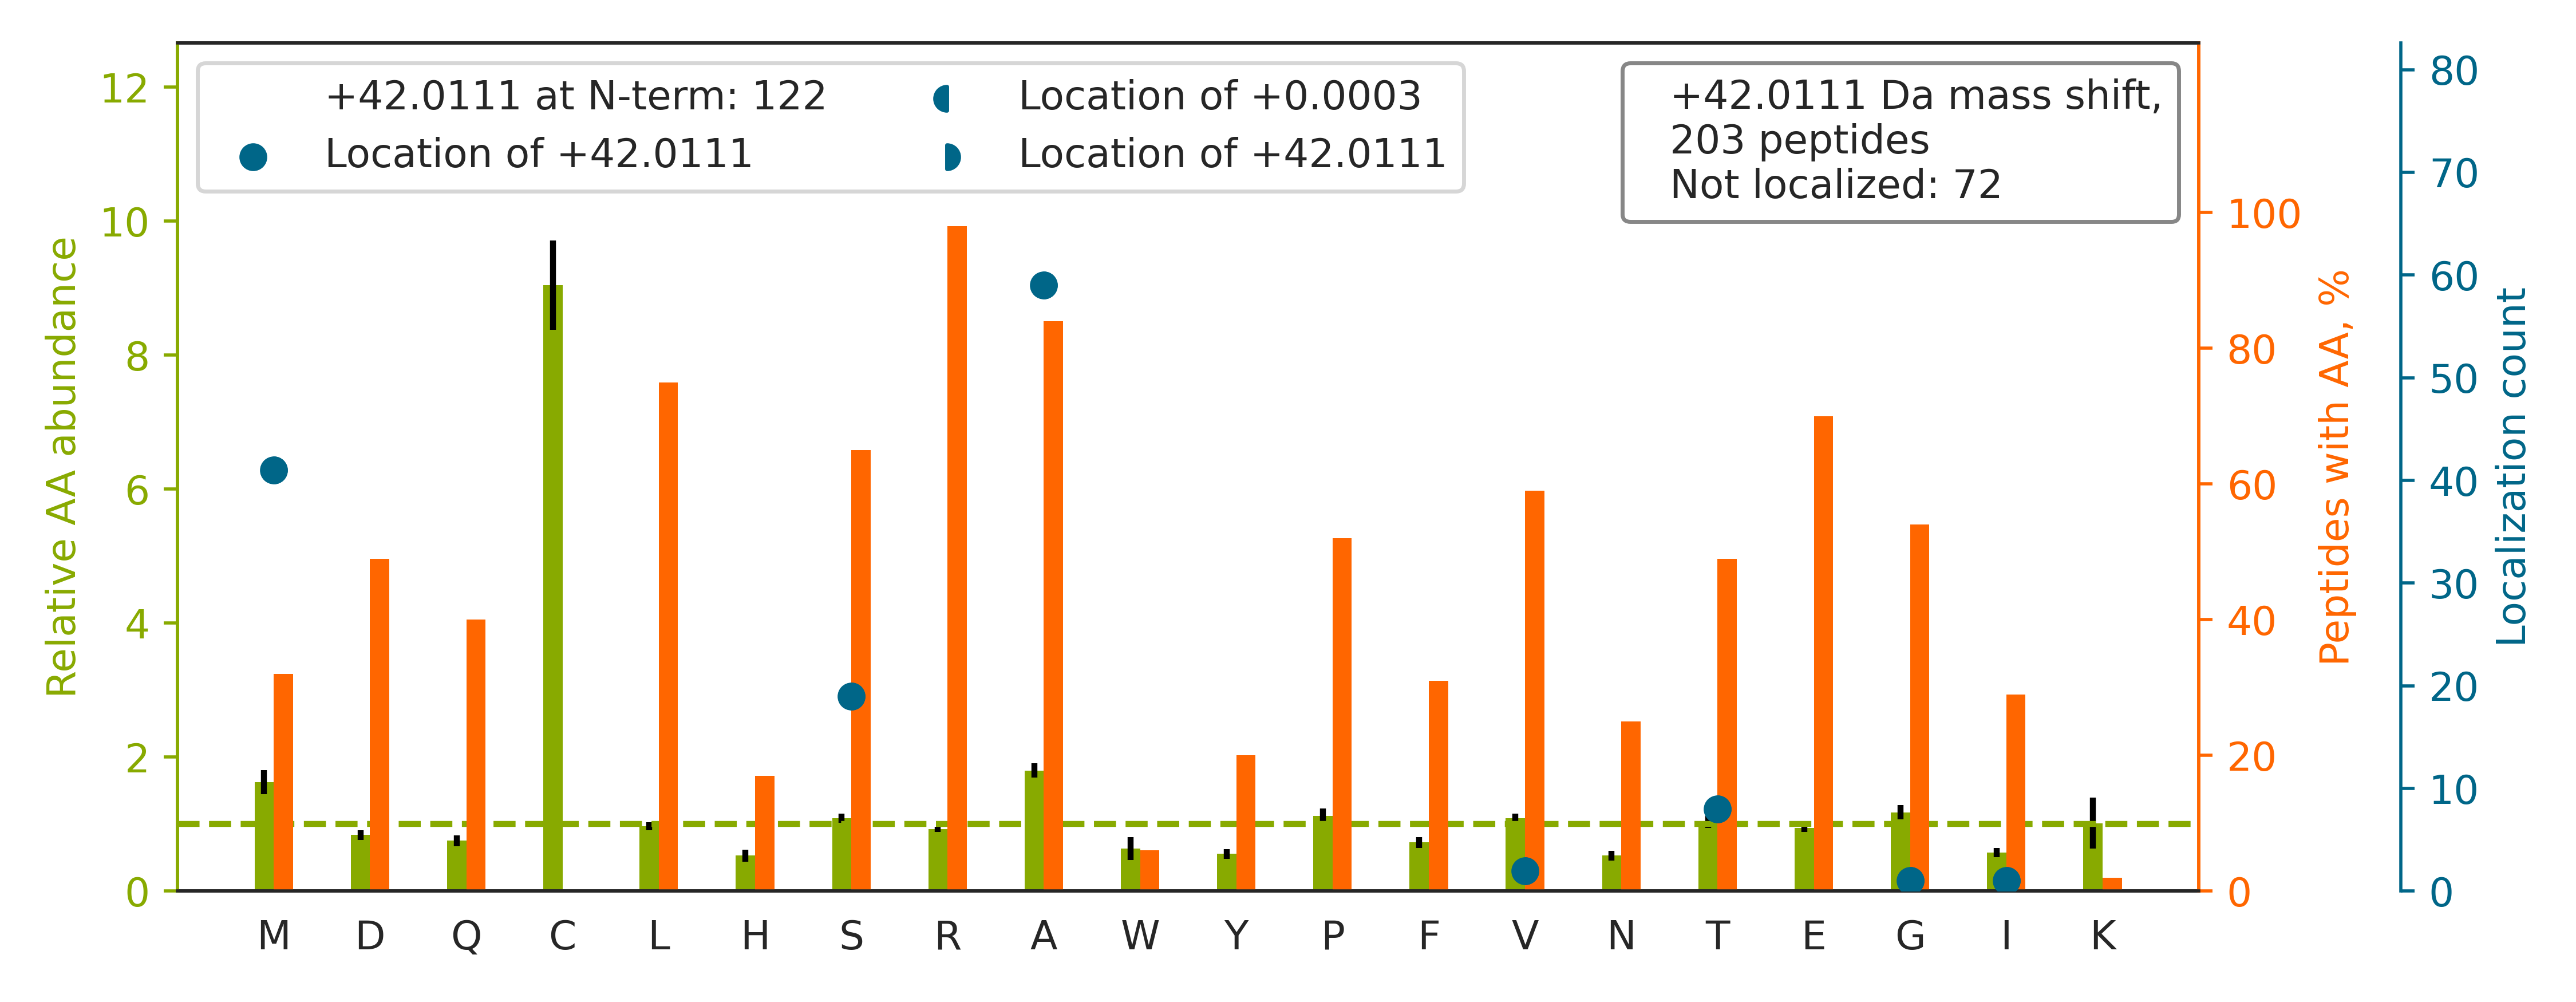

The data file committed next to this chart (first rows):
top isoform	localization score	spectrum
-.SAIPAEESDQLLIRPLGAGQEVGR.S		Exp1_Rep1_Frac2.31472.31472.3
-.AAGAAEAAVAAVEEVGSAGQFEELLR.L		Exp1_Rep1_Frac2.35496.35496.2
-.AALGVAEAVAAPHPAEGAETAEAVELSR.A		Exp1_Rep1_Frac2.31405.31405.3
-.AGAGSAAVSGAGTPVAGPTGR.D		Exp1_Rep1_Frac2.19627.19627.2
-.AEAGAGLSETVTETTVTVTTEPENR.S		Exp1_Rep1_Frac1.31463.31463.2
-.A[+42]QVAMSTLPVEDEESSESR.M	0.9063	Exp1_Rep1_Frac1.30380.30380.2
-.SDYSTGGPPPGPPPPAGGGGGAGGAGGGPPPGPPGAGD…		Exp1_Rep1_Frac2.23345.23345.3
-.ASSAQSGGSSGGPAVPTVQR.G		Exp1_Rep1_Frac2.17256.17256.2
-.AAEAADLGLGAAVPVELR.R		Exp1_Rep1_Frac2.34929.34929.2
-.ADSGTAGGAALAAPAPGPGSGGPGPR.V		Exp1_Rep1_Frac2.22436.22436.3
-.A[+42]AGTAAALAFLSQESR.T	0.8899	Exp1_Rep1_Frac5.34899.34899.2
-.AAAVLSGPSAGSAAGVPGGTGGLSAVSSGPR.L		Exp1_Rep1_Frac5.30929.30929.3
-.VS[+42]VINTVDTSHEDMIHDAQMDYYGTR.L	0.6185	Exp1_Rep1_Frac2.30924.30924.3
-.AAVGAGGSTAAPGPGAVSAGALEPGTASAAHR.R		Exp1_Rep1_Frac3.23509.23509.3
-.AAGGDHGSPDSYR.S		Exp1_Rep1_Frac4.7245.7245.2
-.A[+42]ELSEEALLSVLPTIR.V	0.9989	Exp1_Rep1_Frac3.35494.35494.2
-.ATVVVEATEPEPSGSIANPAASTSPSLSHR.F		Exp1_Rep1_Frac5.27378.27378.3
-.AGGEAGVTLGQPHLSR.Q		Exp1_Rep1_Frac5.18351.18351.2
-.AAGVAGWGVEAEEFEDAPDVEPLEPTLSNIIEQR.S		Exp1_Rep1_Frac2.35389.35389.3
-.A[+42]ELTALESLIEMGFPR.G	0.9986	Exp1_Rep1_Frac4.35605.35605.2
-.M[+42]DNYADLSDTELTTLLR.R	0.9984	Exp1_Rep1_Frac2.35330.35330.2
-.A[+42]VNVYSTSVTSDNLSR.H	0.9999	Exp1_Rep1_Frac2.26873.26873.2
-.ATQVEPLLPGGATLLQAEEHGGLVR.K		Exp1_Rep1_Frac3.33384.33384.3
-.TTTVATDYDNIEIQQQYSDVNNR.W		Exp1_Rep1_Frac2.30049.30049.3
-.AAQGVGPGPGSAAPPGLEAAR.Q		Exp1_Rep1_Frac2.24623.24623.2
-.AAYSYRPGPGAGPGPAAGAALPDQSFLWNVFQR.V		Exp1_Rep1_Frac7.33730.33730.3
-.AGTGLVAGEVVVDALPYFDQGYEAPGVR.E		Exp1_Rep1_Frac3.35437.35437.3
-.S[+42]VPAFIDISEEDQAAELR.A	0.993	Exp1_Rep1_Frac1.34481.34481.2
-.SQGDSNPAAIPHAAEDIQGDDRWMSQHNR.-		Exp1_Rep1_Frac2.21099.21099.4
-.AGASELGTGPGAAGGDGDDSLYPIAVLIDELR.N		Exp1_Rep1_Frac3.35661.35661.3
-.AETLSGLGDSGAAGAAALSSASSETGTR.R		Exp1_Rep1_Frac2.31573.31573.3
-.MELEDGVVYQEEPGGSGAVMSER.V		Exp1_Rep1_Frac1.31976.31976.3
-.A[+42]EAALLLLPEAAAER.D	0.8561	Exp1_Rep1_Frac2.35383.35383.2
-.MEGLDDGPDFLSEEDR.G		Exp1_Rep1_Frac1.33868.33868.2
-.M[+42]ISAAQLLDELMGR.D	0.9976	Exp1_Rep1_Frac5.35384.35384.2
-.M[+42]ENQVLTPHVYWAQR.H	1	Exp1_Rep1_Frac4.29381.29381.2
-.SAPLDAALHALQEEQAR.L		Exp1_Rep1_Frac2.33309.33309.2
-.S[+42]SVAVLTQESFAEHR.S	0.8011	Exp1_Rep1_Frac2.26281.26281.2
-.SSIGTGYDLSASTFSPDGR.V		Exp1_Rep1_Frac2.31817.31817.2
-.VNPTVFFDIAVDGEPLGR.V		Exp1_Rep1_Frac4.35472.35472.2
-.MDAPGALAQTAAPGPGR.K		Exp1_Rep1_Frac2.26767.26767.2
-.MVNPTVFFDIAVDGEPLGR.V		Exp1_Rep1_Frac5.35315.35315.2
-.MDFLLGNPFSSPVGQR.I		Exp1_Rep1_Frac7.34178.34178.2
-.AAVVEVEVGGGAAGER.E		Exp1_Rep1_Frac1.28768.28768.2
-.STLYVSPHPDAFPSLR.A		Exp1_Rep1_Frac6.29233.29233.2
-.SGGVYGGDEVGALVFDIGSYTVR.A		Exp1_Rep1_Frac3.35442.35442.3
-.M[+42]EPSSLELPADTVQR.I	0.9891	Exp1_Rep1_Frac2.31595.31595.2
-.SAPAGSSHPAASAR.I		Exp1_Rep1_Frac2.5505.5505.2
-.SAADEVDGLGVARPHYGSVLDNER.L		Exp1_Rep1_Frac2.24185.24185.3
-.S[+42]ISSDEVNFLVYR.Y	0.9171	Exp1_Rep1_Frac3.34133.34133.2
-.AHAGGGSGGSGAGGPAGR.G		Exp1_Rep1_Frac4.4481.4481.2
-.M[+42]EDSASASLSSAAATGTSTSTPAAPTAR.K	0.994	Exp1_Rep1_Frac2.25805.25805.3
-.AETLSGLGDSGAAGAAALSSASSETGTRR.-		Exp1_Rep1_Frac3.28145.28145.3
-.A[+42]AAAVSESWPELELAER.E	0.834	Exp1_Rep1_Frac2.34552.34552.2
-.MDLAAAAEPGAGSQHLEVR.D		Exp1_Rep1_Frac2.26370.26370.3
-.M[+42]NVGTAHSEVNPNTR.V	0.9982	Exp1_Rep1_Frac2.13744.13744.2
-.A[+42]AADGDDSLYPIAVLIDELR.N	0.8068	Exp1_Rep1_Frac2.35648.35648.3
-.ASVSSATFSGHGAR.S		Exp1_Rep1_Frac8.11873.11873.2
-.M[+42]EVLAAETTSQQER.L	1	Exp1_Rep1_Frac1.30722.30722.2
-.SGFDDPGIFYSDSFGGDAQADEGQAR.K		Exp1_Rep1_Frac2.34885.34885.3
... 143 more rows
